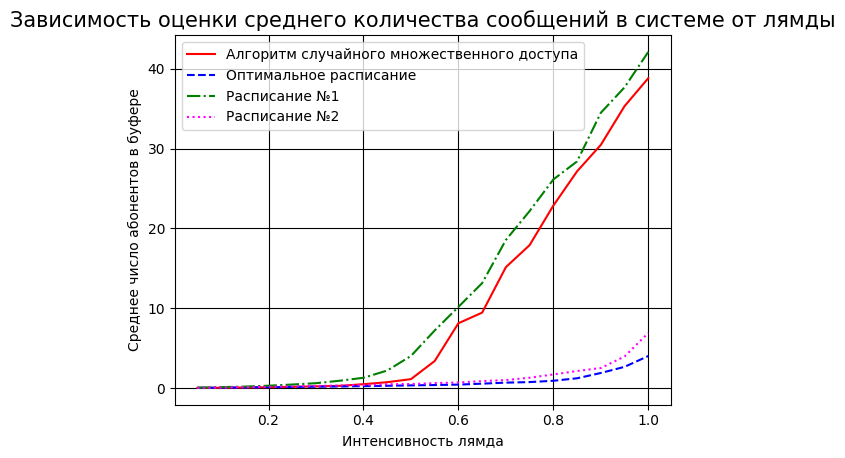

Write the Python code that produced this figure.
# -*- coding: utf-8 -*-
"""
Created on Tue Nov  3 13:36:26 2020

[redacted]
"""

import numpy as np
import matplotlib.pyplot as plt
from matplotlib import rcParams  # русскоязычные подписи на графиках
rcParams['font.family'] = 'fantasy'
rcParams['font.fantasy'] = 'Times New Roman'

M = 4  # количество абонентов
N = 2 # количество ретрансляторов
h = 0.05  # шаг и начало
a = 1  # для формирования лямды (конец)
S = 1000 # количество слотов в целом
n = 10  # количество экспериментов для усреднения
m = int(round(((a - h) / h + 1), 1))  # количество элементов в лямде
lamda = np.zeros(m)  # параметр интенсивности сообщений (Пуассоновский поток)
# массив среднего количества сообщений в буфере в алгоритме случайного
# множественного доступа. скопирован после работы программы ил ЛР1
MIN_sr_PR = np.array([1.830000000000000376e-02,
4.383333333333332832e-02,
6.590000000000000024e-02,
1.036166666666666625e-01,
1.528333333333333210e-01,
2.144000000000000072e-01,
2.773166666666666558e-01,
4.847666666666666235e-01,
7.359666666666666579e-01,
1.119366666666666621e+00,
3.384749999999999481e+00,
8.120616666666666816e+00,
9.450550000000001560e+00,
1.514734999999999943e+01,
1.790649999999999764e+01,
2.285813333333333475e+01,
2.715136666666667153e+01,
3.046109999999999829e+01,
3.531391666666665685e+01,
3.882074999999999676e+01])

# заполнение массива
for i in range(m):
    lamda[i] = round(i / m + h, 2)
    
# функция для составления расписания
# если в P1 и P2 массивы, то они должны быть numpy!!!! 
# A1, A2, A3, A4 - начальные положения решения о передаче для абонентов
# P1, P2 - начальные положения решения о передаче для ретрансляторов
# вместе составляют переиод раписания
def schedule_AB_RET(A1, A2, A3, A4, P1, P2):
    timing_AB = np.zeros([M, S]) # расписание абонентов
    timing_RET = np.zeros([N, S]) # расписание ретрансляторов
    #объденяем нач. пол. абонентов и находим максимум
    max1 = np.max(np.vstack((A1,A2,A3,A4))) 
    #объденяем нач. пол. ретрансляторов и находим максимум
    max2 = np.max(np.vstack((P1,P2)))
    # общий максимум - за сколько слотов + 1 потовряется период
    max_max = max(max1, max2) 
    # формирование расписания для абонентов
    for i in range(M):
        for j in range(S):
            if j % (max_max + 1) == 0: # кратность по слотам (период)
                if i == 0: # для первого абонента
                    timing_AB[i,A1 + j] = 1
                elif i == 1: # для второго абонента
                    timing_AB[i,A2 + j] = 1
                elif i == 2: # для третьего абонента
                    timing_AB[i,A3 + j] = 1
                elif i == 3: # для четвёртого абонента
                    timing_AB[i,A4 + j] = 1
    # формирования расписания для ретрансляторов
    for i in range(N):
        for j in range(S):
            if j % (max_max + 1) == 0: # кратность по слотам (период)
                if i == 0: # для первого ретранслятора
                    timing_RET[i,P1 + j]=1
                elif i == 1: # для второго ретранслятора
                   timing_RET[i,P2 + j]=1
    return(timing_AB, timing_RET)

# моделирование работы системы по расписанию
def system_simulation(solution_of_abr, solution_of_rbs): 
    print("Запуск")
    #переменные для расчётов
    MIN_sr = np.zeros(m) #средние значения
    # количество сообщений, находящиеся в начале слота для ретранслятора
    buf_ret_start = np.zeros([N,S+1]) 
    # количество сообщений, находящиеся в конце слота для ретранслятора
    buf_ret_end = np.zeros([N,S]) 
    # количество сообщений, находящиеся в начале слота для каждого абонента
    buf_ab_start = np.zeros([M,S+1]) 
    # количество сообщений, находящиеся в конце слота для каждого абонента
    buf_ab_end = np.zeros([M,S]) 
    # сообещния, которые могут передаться без конфликта от ретанслятора
    tr_message_RBS = np.zeros([N,S]) 
    # сообещния, которые могут передаться без конфликта от абонентов
    tr_message_ABR = np.zeros([M,S]) 
    message_ABtoR = np.zeros([N,S]) # переданные сообещения
    #работа системы
    for f in range(m):
        #print("Лямда "+ str(f+1))
        minsr = 0
        for w in range(n):
            mass = np.random.poisson(lamda[f]/M , (M, S)) 
            # обнуление переменных
            tr_message_RBS[:, :] = 0
            tr_message_ABR[:, :] = 0
            buf_ret_start[:, :] = 0
            buf_ret_end[:,:] = 0
            buf_ab_start[:,:] = 0
            buf_ab_end[:,:] = 0
            for s in range(S):
                # сообщения которые могут быть переданны от абонентов
                tr_message_ABR[:, s] = (buf_ab_start[:, s] > 0 ) * solution_of_abr[:, s] 
                # проверка на конфликты для абонентов при передаче на ретраснлятор
                for t in range(2,5,2):
                    Flag = sum(tr_message_ABR[(t-2):t,s]) #для проверки конфликта
                    # кол-во сообщение в конце слота абонента =
                    # сообщения которы были в начале + сообщения пришедшие
                    # за текущий слот - переданные сообщения
                    buf_ab_end[(t-2):t,s] = buf_ab_start[(t-2):t,s] + mass[(t-2):t,s] - tr_message_ABR[(t-2):t,s]
                    # кол-во сообщений на начало следующего слота =
                    # кол-ву сообщений в конце текущего слота
                    buf_ab_start[(t-2):t,s + 1] = buf_ab_end[(t-2):t,s]
                    # формируем сообщения, которые будут отправлены на 
                    # ретранслятор (т.е. 0 или 1)
                    message_ABtoR[round(t/2)-1,s] = Flag
                # сообщения которые могут быть переданны на БС
                tr_message_RBS[:,s] = (buf_ret_start[:,s] > 0 ) * solution_of_rbs[:,s]
                # кол-во сообщение в конце слота ретраслятора =
                # сообщения которы были в начале + сообщения пришедшие
                # за текущий слот от абонентов - переданные сообщения на БС
                buf_ret_end[:,s] = buf_ret_start[:,s] + message_ABtoR[:,s] - tr_message_RBS[:,s]
                # кол-во сообщений на начало следующего слота равно
                # кол-ву сообщений в конце текущего слота
                buf_ret_start[:,s + 1] = buf_ret_end[:,s]
            #средние значение сообщений в буфере
            minsr += (sum(np.sum(buf_ab_end, axis=0)) + sum(np.sum(buf_ret_end, axis=0))) / (S * (M+N))
        # усреднение значений
        MIN_sr[f] = minsr/n
    return(MIN_sr)

# построение расписаний и расчёт среднийх значений
# оптимальное расписание
timetable_abr_optimal, timetable_rbs_optimal = schedule_AB_RET(0,1,0,1,0,1)
mean_message_optimal = system_simulation(timetable_abr_optimal, timetable_rbs_optimal)
# придуманное раписание №1
timetable_abr_my1, timetable_rbs_my1 = schedule_AB_RET(0,4,1,5,np.array([2, 6]),np.array([3, 7]))
mean_message_my1 = system_simulation(timetable_abr_my1, timetable_rbs_my1)
# придуманное расписание №2
timetable_abr_my2, timetable_rbs_my2 = schedule_AB_RET(0,1,2,3,np.array([0, 1]),np.array([2, 3]))
mean_message_my2 = system_simulation(timetable_abr_my2, timetable_rbs_my2)

### ПОСТРОЕНИЕ ГРАФИКОВ расписания и алгоритма множественного доступа
fig1 = plt.figure()
plt.grid(True, color=[0, 0, 0])
plt.title('Зависимость оценки среднего количества сообщений в системе от лямды', fontsize=15)
plt.plot(lamda, MIN_sr_PR, color = 'red', label = 'Алгоритм случайного множественного доступа')
plt.plot(lamda, mean_message_optimal, color = 'blue',linestyle = '--', label = 'Оптимальное расписание')
plt.plot(lamda, mean_message_my1, color = 'green', linestyle = '-.', label = 'Расписание №1')
plt.plot(lamda, mean_message_my2, color = [1,0,1], linestyle = ':', label = 'Расписание №2')
plt.xlabel('Интенсивность лямда')
plt.ylabel('Среднее число абонентов в буфере')
plt.legend()
'''
# придуманное расписание №1 и случайный множественный доступ
fig2 = plt.figure()
plt.grid(True, color=[0, 0, 0])
plt.title('Зависимость оценки среднего количества сообщений в системе от лямды', fontsize=15)
plt.plot(lamda, mean_message_my1, color = 'green',label = 'Расписание №1')
plt.plot(lamda, MIN_sr_PR, color = 'red', label = 'Алгоритм случайного множественного доступа')
plt.xlabel('Итенсивность лямда')
plt.ylabel('Среднее число абонентов в буфере')
plt.legend()

# придуманное расписание №2 и случайный множественный доступ
fig3 = plt.figure()
plt.grid(True, color=[0, 0, 0])
plt.title('Зависимость оценки среднего количества сообщений в системе от лямды', fontsize=15)
plt.plot(lamda, mean_message_my2, color = [1,0,1],label = 'Расписание №2')
plt.plot(lamda, MIN_sr_PR, color = 'red', label = 'Алгоритм случайного множественного доступа')
plt.xlabel('Итенсивность лямда')
plt.ylabel('Среднее число абонентов в буфере')
plt.legend()
'''